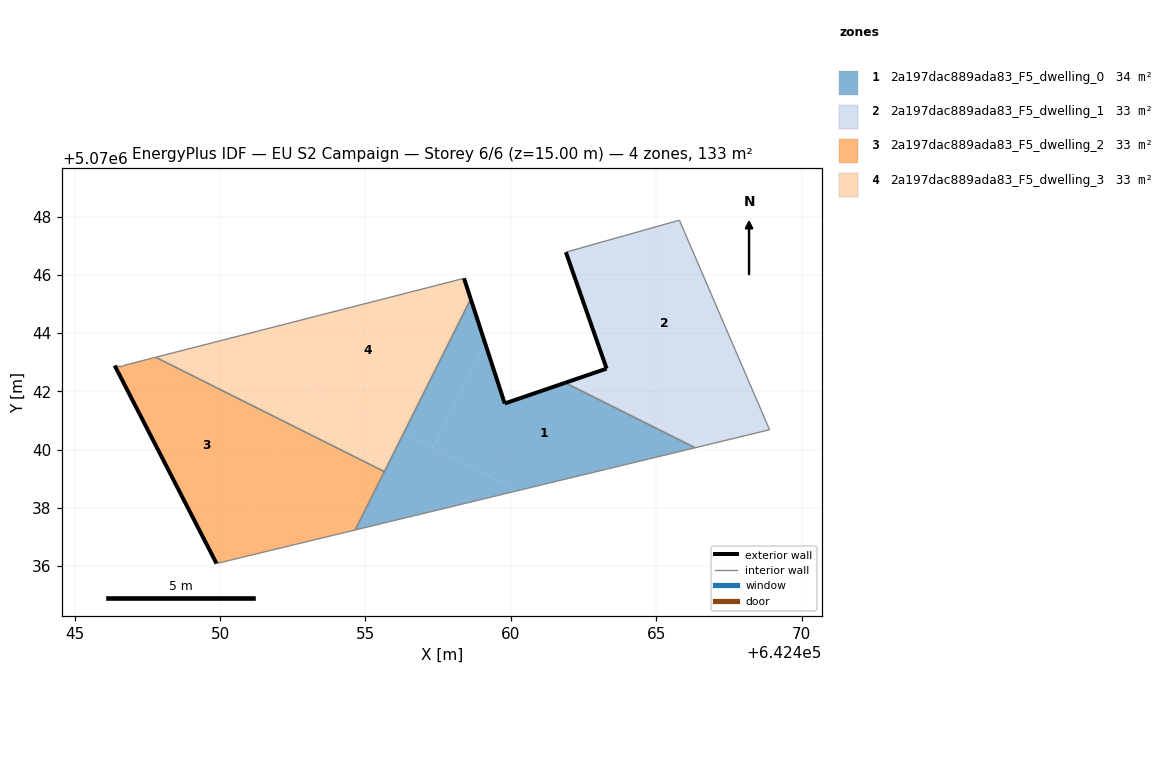
=== STOREY PLAN SPEC (per zone: floor XY polygon, exterior-wall plan segments, windows/doors) ===
zone 1: 2a197dac889ada83_F5_dwelling_0  (33.8 m²)
  floor: (642466.34, 5070040.06) (642461.87, 5070042.29) (642459.79, 5070041.58) (642459.12, 5070043.65) (642457.32, 5070040.06) (642460.26, 5070038.59)
  floor: (642460.26, 5070038.59) (642456.31, 5070040.56) (642454.65, 5070037.23)
  floor: (642457.32, 5070040.06) (642459.12, 5070043.65) (642458.62, 5070045.18) (642456.31, 5070040.56)
  exterior wall: (642458.62, 5070045.18) – (642459.79, 5070041.58)  [3.8 m]
  exterior wall: (642459.79, 5070041.58) – (642461.87, 5070042.29)  [2.2 m]
  interior walls: 4
zone 2: 2a197dac889ada83_F5_dwelling_1  (32.6 m²)
  floor: (642468.89, 5070040.68) (642465.79, 5070047.88) (642461.89, 5070046.79) (642463.22, 5070042.97) (642468.17, 5070040.50)
  floor: (642468.17, 5070040.50) (642463.22, 5070042.97) (642463.29, 5070042.78) (642461.87, 5070042.29) (642466.34, 5070040.06)
  exterior wall: (642461.87, 5070042.29) – (642463.29, 5070042.78)  [1.5 m]
  exterior wall: (642463.29, 5070042.78) – (642461.89, 5070046.79)  [4.2 m]
  interior walls: 4
zone 3: 2a197dac889ada83_F5_dwelling_2  (33.2 m²)
  floor: (642450.16, 5070036.15) (642452.50, 5070040.82) (642447.79, 5070043.17) (642446.68, 5070042.89) (642446.38, 5070042.89) (642449.88, 5070036.08)
  floor: (642454.65, 5070037.23) (642455.65, 5070039.24) (642452.50, 5070040.82) (642450.16, 5070036.15)
  exterior wall: (642449.88, 5070036.08) – (642446.38, 5070042.89)  [7.7 m]
  interior walls: 5
zone 4: 2a197dac889ada83_F5_dwelling_3  (33.2 m²)
  floor: (642455.65, 5070039.24) (642456.31, 5070040.56) (642453.16, 5070042.14) (642452.50, 5070040.82)
  floor: (642456.31, 5070040.56) (642458.62, 5070045.18) (642458.39, 5070045.89) (642449.97, 5070043.73)
  floor: (642452.50, 5070040.82) (642453.16, 5070042.14) (642449.97, 5070043.73) (642447.79, 5070043.17)
  exterior wall: (642458.39, 5070045.89) – (642458.62, 5070045.18)  [0.7 m]
  interior walls: 3

=== DERIVED (storey summary) ===
Building: EU S2 Campaign
Storey: 6 of 6  (floor level z = 15.00 m)
Storey gross floor area: 132.9 m²
Zones on this storey: 4
  - 2a197dac889ada83_F5_dwelling_0: floor 33.8 m²; exterior wall 6.0 m (17.9 m²); WWR 0.0%
  - 2a197dac889ada83_F5_dwelling_1: floor 32.6 m²; exterior wall 5.7 m (17.2 m²); WWR 0.0%
  - 2a197dac889ada83_F5_dwelling_2: floor 33.2 m²; exterior wall 7.7 m (23.0 m²); WWR 0.0%
  - 2a197dac889ada83_F5_dwelling_3: floor 33.2 m²; exterior wall 0.7 m (2.2 m²); WWR 0.0%
Zone adjacency (shared interzone walls):
  - 2a197dac889ada83_F5_dwelling_0 ↔ 2a197dac889ada83_F5_dwelling_1
  - 2a197dac889ada83_F5_dwelling_0 ↔ 2a197dac889ada83_F5_dwelling_2
  - 2a197dac889ada83_F5_dwelling_0 ↔ 2a197dac889ada83_F5_dwelling_3
  - 2a197dac889ada83_F5_dwelling_2 ↔ 2a197dac889ada83_F5_dwelling_3